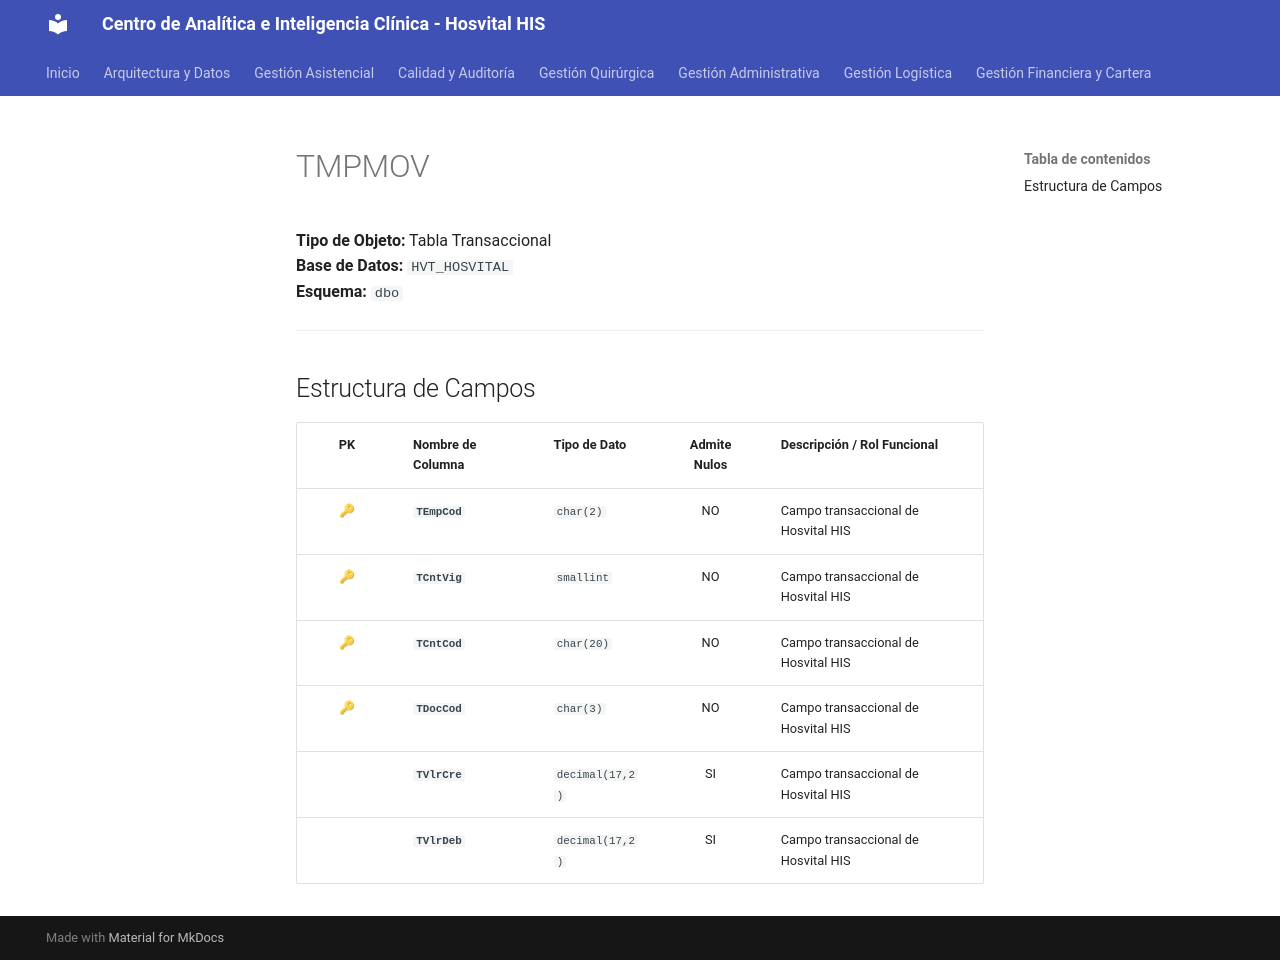

repository: SoporteSaludtech/superset-docs · page: diccionario-general/TMPMOV/index.html · generator: mkdocs

# TMPMOV

**Tipo de Objeto:** Tabla Transaccional  
**Base de Datos:** `HVT_HOSVITAL`  
**Esquema:** `dbo`

---

## Estructura de Campos

| PK | Nombre de Columna | Tipo de Dato | Admite Nulos | Descripción / Rol Funcional |
| :-: | :--- | :--- | :-: | :--- |
| 🔑 | **`TEmpCod`** | `char(2)` | NO | Campo transaccional de Hosvital HIS |
| 🔑 | **`TCntVig`** | `smallint` | NO | Campo transaccional de Hosvital HIS |
| 🔑 | **`TCntCod`** | `char(20)` | NO | Campo transaccional de Hosvital HIS |
| 🔑 | **`TDocCod`** | `char(3)` | NO | Campo transaccional de Hosvital HIS |
|  | **`TVlrCre`** | `decimal(17,2)` | SI | Campo transaccional de Hosvital HIS |
|  | **`TVlrDeb`** | `decimal(17,2)` | SI | Campo transaccional de Hosvital HIS |
